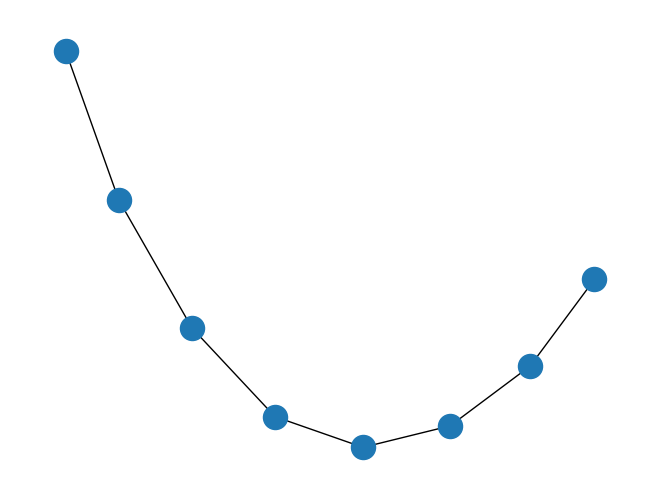

Generate this figure with matplotlib:
#!/usr/bin/venv python
"""
===========
Simple Path
===========

Draw a graph with matplotlib.
"""
import matplotlib.pyplot as plt
import networkx as nx

G = nx.path_graph(8)
nx.draw(G)
plt.show()
